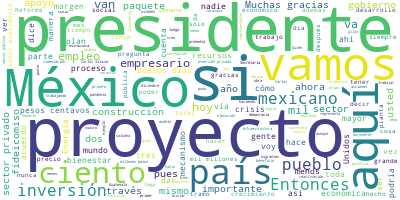

Data behind this chart, as committed beside it:
Participante, Texto, Sentimiento, Palabras, Dia, Mes, Anio
PRESIDENTE ANDRES MANUEL LOPEZ OBRADOR, Buenos días. Se nos hizo un poco tarde, …, 0.5136, 82, 05, 10, 2020
PRESIDENTE ANDRES MANUEL LOPEZ OBRADOR, Nos da muchísimo gusto que nos acompañen…, 0.4059, 52, 05, 10, 2020
PRESIDENTE ANDRES MANUEL LOPEZ OBRADOR, Luego de dar a conocer este importante p…, 0.5706, 99, 05, 10, 2020
RICARDO SHEFFIELD PADILLA, Buenos días, señor presidente; buenos dí…, 0.8469, 12, 05, 10, 2020
RICARDO SHEFFIELD PADILLA, Quién es quién en el precio de los combu…, 0.03201, 72, 05, 10, 2020
RICARDO SHEFFIELD PADILLA, También para la Premium es Mobil el prec…, 0.03442, 76, 05, 10, 2020
RICARDO SHEFFIELD PADILLA, Para el diésel, Mobil, 20 pesos con 42 c…, 0.01473, 45, 05, 10, 2020
RICARDO SHEFFIELD PADILLA, Las tres marcas con más… el precio más b…, 0.4077, 25, 05, 10, 2020
RICARDO SHEFFIELD PADILLA, Con corte al día 2 de octubre el precio …, 0.05517, 37, 05, 10, 2020
RICARDO SHEFFIELD PADILLA, En verificaciones, a través de la app Li…, 0.4368, 20, 05, 10, 2020
RICARDO SHEFFIELD PADILLA, Hubo dos gasolineras que no permitieron …, 0.005821, 56, 05, 10, 2020
RICARDO SHEFFIELD PADILLA, Servicios Gasolineros de México en San P…, 0.02522, 29, 05, 10, 2020
RICARDO SHEFFIELD PADILLA, Encontramos un alterador de pulsador, qu…, 0.002749, 112, 05, 10, 2020
RICARDO SHEFFIELD PADILLA, También comentamos que de acuerdo a la a…, 0.002262, 63, 05, 10, 2020
RICARDO SHEFFIELD PADILLA, La más barata para Premium, franquicia P…, 0.00409, 31, 05, 10, 2020
RICARDO SHEFFIELD PADILLA, Para el diésel, el más barato 15.99 fran…, 0.008672, 26, 05, 10, 2020
RICARDO SHEFFIELD PADILLA, En el gas LP el precio más alto para tan…, 0.01052, 57, 05, 10, 2020
RICARDO SHEFFIELD PADILLA, En cilindros de gas, Regio Gas Lerdo, el…, 0.01439, 56, 05, 10, 2020
RICARDO SHEFFIELD PADILLA, Son 52 verificaciones, una no se dejó ve…, 0.06148, 59, 05, 10, 2020
RICARDO SHEFFIELD PADILLA, Muchas gracias., 0.5002, 2, 05, 10, 2020
PRESIDENTE ANDRES MANUEL LOPEZ OBRADOR, Vamos a ver los videos., 0.5783, 5, 05, 10, 2020
PREGUNTA, La Secretaría de la Defensa Nacional inf…, 0.1726, 23, 05, 10, 2020
PREGUNTA, En la torre de control y servicios de ex…, 0.1055, 30, 05, 10, 2020
PREGUNTA, En el estacionamiento y terminal intermo…, 0.1847, 29, 05, 10, 2020
PREGUNTA, En la pista y plataforma militar se avan…, 0.8643, 37, 05, 10, 2020
PREGUNTA, En la terminal de combustibles y red de …, 0.3375, 30, 05, 10, 2020
PREGUNTA, En las redes hidráulicas y sanitarias ge…, 0.2093, 42, 05, 10, 2020
PREGUNTA, En el Hospital Militar de Zona se ejecut…, 0.8851, 30, 05, 10, 2020
PREGUNTA, A la fecha se han generado 43 mil 574 em…, 0.05045, 16, 05, 10, 2020
PREGUNTA, Gobierno de México., 0.5413, 3, 05, 10, 2020
ROCIO NAHLE GARCIA, Es 2 de octubre, ha llovido mucho, la pl…, 0.753, 25, 05, 10, 2020
PREGUNTA, Esta semana se reporta la conclusión de …, 0.02112, 66, 05, 10, 2020
PREGUNTA, Continúa el colado en la última etapa de…, 0.8692, 34, 05, 10, 2020
PREGUNTA, En los paquetes 2 y 3 continúan los trab…, 0.01976, 45, 05, 10, 2020
PREGUNTA, Con 10 mil 658 metros cúbicos de vaciado…, 0.6672, 33, 05, 10, 2020
PREGUNTA, En el área de almacenamiento correspondi…, 0.0964, 59, 05, 10, 2020
PREGUNTA, Estos trabajos se efectúan en forma cont…, 0.7908, 18, 05, 10, 2020
PREGUNTA, Continúa el corte, rolado, bordeado, bis…, 0.9692, 27, 05, 10, 2020
PREGUNTA, Derivado de las fuertes lluvias y precip…, 0.07152, 36, 05, 10, 2020
PREGUNTA, Respecto al paquete 6 se realiza el desc…, 0.1823, 58, 05, 10, 2020
PREGUNTA, En materia de sustentabilidad continúa e…, 0.8227, 19, 05, 10, 2020
PREGUNTA, Tren Maya, reporte de avances. Semana si…, 0.08139, 9, 05, 10, 2020
PREGUNTA, La semana pasada finalizamos la campaña …, 0.7797, 13, 05, 10, 2020
PREGUNTA, En el tramo 2 la producción acumulada de…, 0.1604, 31, 05, 10, 2020
PREGUNTA, En el tramo 4 seguimos en proceso con lo…, 0.5332, 17, 05, 10, 2020
PREGUNTA, El durmiente es la columna vertebral del…, 0.9094, 67, 05, 10, 2020
PREGUNTA, Finalmente, en el procedimiento de poste…, 0.4138, 36, 05, 10, 2020
PREGUNTA, Hasta ahora los durmientes del Tren Maya…, 0.725, 40, 05, 10, 2020
PREGUNTA, El Tren Maya avanza., 0.7574, 4, 05, 10, 2020
PREGUNTA, Gobierno de México., 0.5413, 3, 05, 10, 2020
PREGUNTA, Se cuenta ya en sitio con la totalidad d…, 0.5879, 24, 05, 10, 2020
PREGUNTA, Tramo 1, 36 kilómetros. Avance a la fech…, 0.3148, 11, 05, 10, 2020
PREGUNTA, Obras inducidas. Se realizó vaciado de c…, 0.08143, 29, 05, 10, 2020
PREGUNTA, Terracerías 2, se continúa con la constr…, 0.2959, 18, 05, 10, 2020
PREGUNTA, Terracerías 3, se afina el corte en roca…, 0.6158, 20, 05, 10, 2020
PREGUNTA, Se avanza en los cuartos técnicos AT-1 y…, 0.5352, 23, 05, 10, 2020
PREGUNTA, Vía catenaria y obra electromecánica. Se…, 0.6703, 34, 05, 10, 2020
PREGUNTA, Paso inferior vehicular La Venta. Se lle…, 0.1159, 33, 05, 10, 2020
PREGUNTA, Tramo 3 a cargo de la Ciudad de México, …, 0.4964, 18, 05, 10, 2020
PREGUNTA, Terminal Observatorio. Se trabaja en la …, 0.6111, 34, 05, 10, 2020
... 253 more rows
